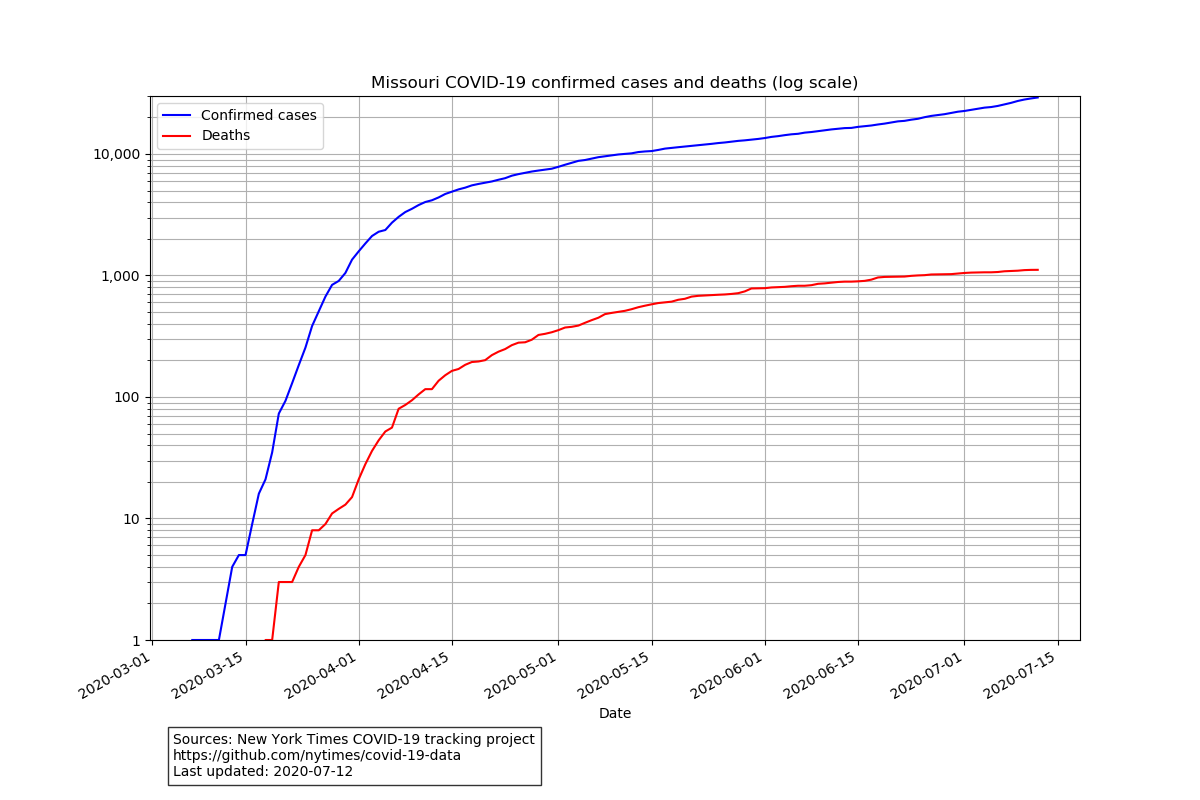

Source data for this figure (header and first rows):
date, cases, deaths
2020-03-07, 1, 0
2020-03-08, 1, 0
2020-03-09, 1, 0
2020-03-10, 1, 0
2020-03-11, 1, 0
2020-03-12, 2, 0
2020-03-13, 4, 0
2020-03-14, 5, 0
2020-03-15, 5, 0
2020-03-16, 9, 0
2020-03-17, 16, 0
2020-03-18, 21, 1
2020-03-19, 35, 1
2020-03-20, 73, 3
2020-03-21, 93, 3
2020-03-22, 130, 3
2020-03-23, 183, 4
2020-03-24, 255, 5
2020-03-25, 384, 8
2020-03-26, 508, 8
2020-03-27, 670, 9
2020-03-28, 837, 11
2020-03-29, 902, 12
2020-03-30, 1049, 13
2020-03-31, 1350, 15
2020-04-01, 1580, 21
2020-04-02, 1834, 28
2020-04-03, 2113, 36
2020-04-04, 2291, 44
2020-04-05, 2367, 52
2020-04-06, 2722, 56
2020-04-07, 3037, 80
2020-04-08, 3327, 86
2020-04-09, 3539, 94
2020-04-10, 3799, 105
2020-04-11, 4024, 116
2020-04-12, 4160, 116
2020-04-13, 4388, 136
2020-04-14, 4686, 151
2020-04-15, 4895, 164
2020-04-16, 5111, 170
2020-04-17, 5283, 184
2020-04-18, 5517, 194
2020-04-19, 5667, 196
2020-04-20, 5807, 201
2020-04-21, 5941, 221
2020-04-22, 6137, 236
2020-04-23, 6321, 248
2020-04-24, 6625, 267
2020-04-25, 6826, 280
2020-04-26, 6997, 282
2020-04-27, 7171, 296
2020-04-28, 7306, 324
2020-04-29, 7426, 331
2020-04-30, 7563, 341
2020-05-01, 7840, 355
2020-05-02, 8154, 373
2020-05-03, 8454, 378
2020-05-04, 8776, 387
2020-05-05, 8919, 408
... 68 more rows
